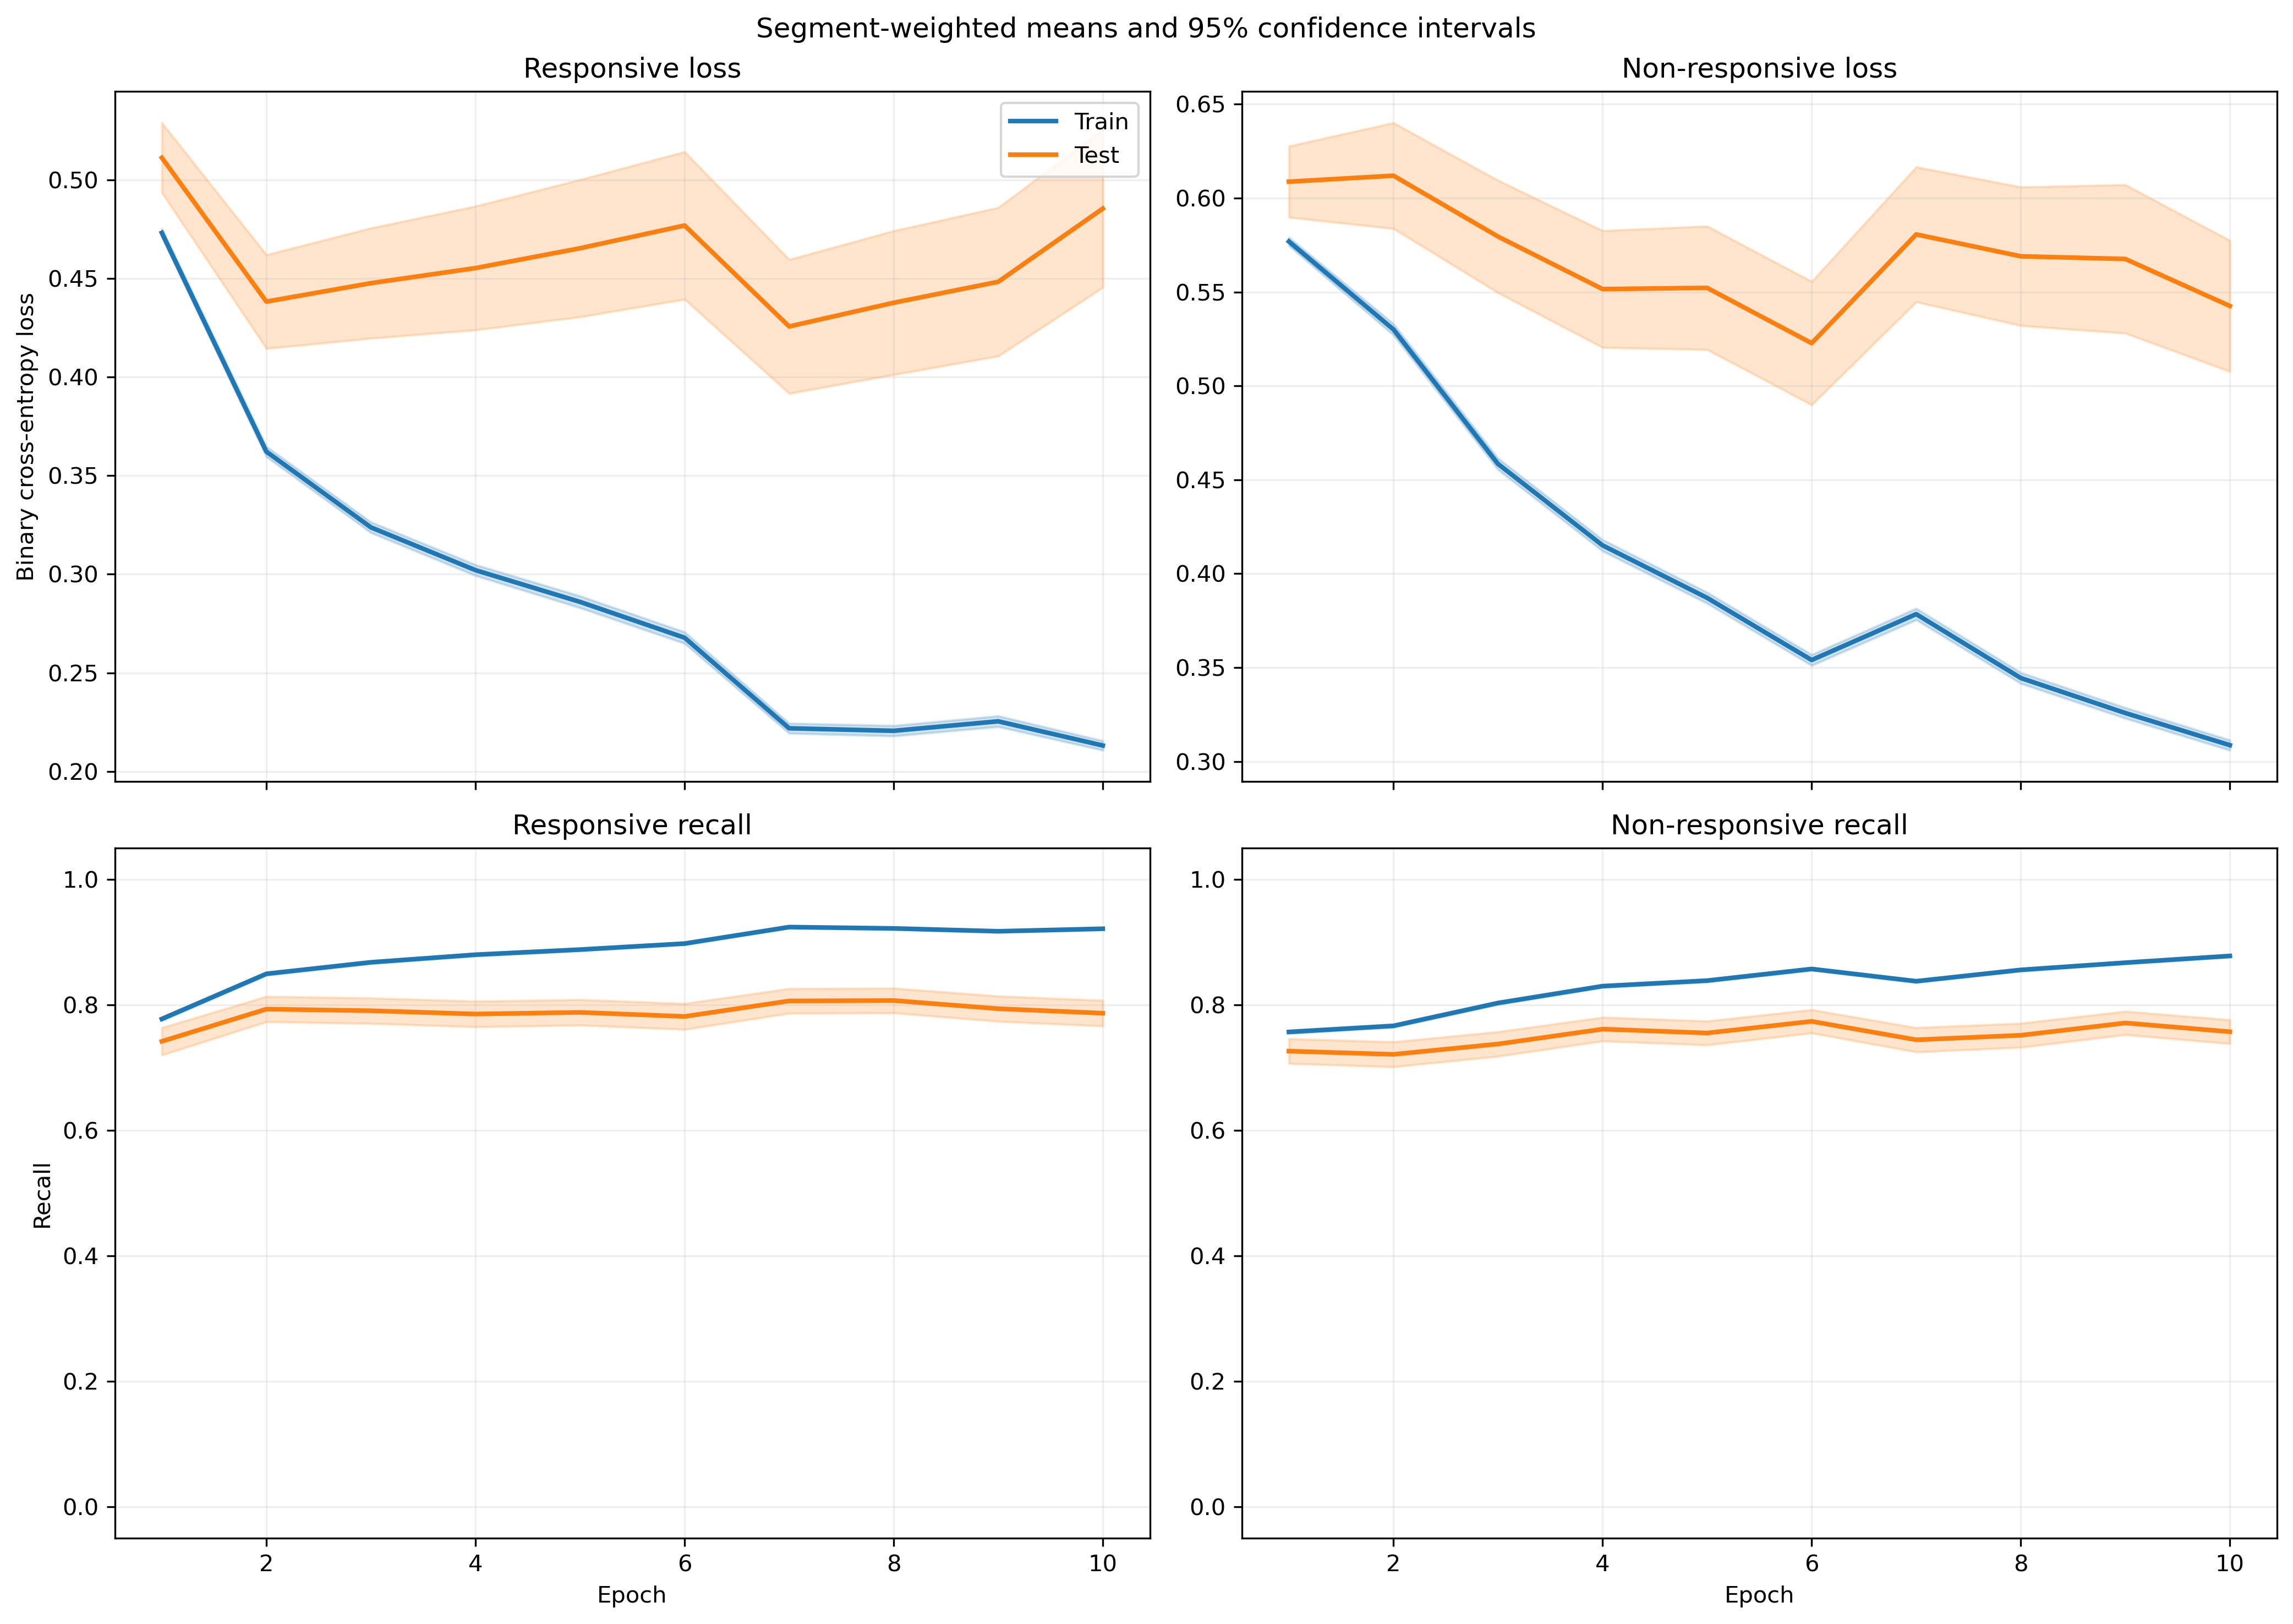

The data file committed next to this chart (first rows):
fold, epoch, split, r_loss, r_loss_count, r_loss_sum, r_loss_sum_sq, r_recall, r_recall_count, r_recall_sum, r_recall_sum_sq, nr_loss, nr_loss_count, nr_loss_sum, nr_loss_sum_sq, nr_recall, nr_recall_count, nr_recall_sum, nr_recall_sum_sq
1, 1, train, 0.4898, 1525, 747, 538.9, 0.7489, 1525, 1142, 1142, 0.5718, 1940, 1109, 913.5, 0.7758, 1940, 1505, 1505
1, 1, test, 0.6763, 13, 8.792, 7.732, 0.7692, 13, 10.0, 10.0, , 0, 0.0, 0.0, , 0, 0.0, 0.0
1, 2, train, 0.3936, 1525, 600.3, 518.4, 0.8236, 1525, 1256, 1256, 0.4897, 1940, 950, 918.5, 0.8067, 1940, 1565, 1565
1, 2, test, 0.5374, 13, 6.987, 6.835, 0.7692, 13, 10.0, 10.0, , 0, 0.0, 0.0, , 0, 0.0, 0.0
1, 3, train, 0.3272, 1525, 499, 454.6, 0.8708, 1525, 1328, 1328, 0.4547, 1940, 882.1, 898.5, 0.8155, 1940, 1582, 1582
1, 3, test, 0.4254, 13, 5.53, 4.522, 0.8462, 13, 11.0, 11.0, , 0, 0.0, 0.0, , 0, 0.0, 0.0
1, 4, train, 0.3072, 1525, 468.5, 472.7, 0.8695, 1525, 1326, 1326, 0.4103, 1940, 796, 854.3, 0.8366, 1940, 1623, 1623
1, 4, test, 0.4877, 13, 6.341, 6.545, 0.7692, 13, 10.0, 10.0, , 0, 0.0, 0.0, , 0, 0.0, 0.0
1, 5, train, 0.2601, 1525, 396.6, 372.1, 0.8957, 1525, 1366, 1366, 0.4192, 1940, 813.3, 885, 0.8268, 1940, 1604, 1604
1, 5, test, 0.4158, 13, 5.405, 5.799, 0.8462, 13, 11.0, 11.0, , 0, 0.0, 0.0, , 0, 0.0, 0.0
1, 6, train, 0.2575, 1525, 392.6, 357.1, 0.9023, 1525, 1376, 1376, 0.3655, 1940, 709, 721.8, 0.8546, 1940, 1658, 1658
1, 6, test, 0.3771, 13, 4.902, 4.876, 0.8462, 13, 11.0, 11.0, , 0, 0.0, 0.0, , 0, 0.0, 0.0
1, 7, train, 0.2483, 1525, 378.7, 390.9, 0.9069, 1525, 1383, 1383, 0.3447, 1940, 668.7, 712.9, 0.8624, 1940, 1673, 1673
1, 7, test, 0.4048, 13, 5.263, 5.705, 0.8462, 13, 11.0, 11.0, , 0, 0.0, 0.0, , 0, 0.0, 0.0
1, 8, train, 0.2305, 1525, 351.5, 356.2, 0.922, 1525, 1406, 1406, 0.339, 1940, 657.6, 684.7, 0.8629, 1940, 1674, 1674
1, 8, test, 0.3532, 13, 4.591, 4.842, 0.8462, 13, 11.0, 11.0, , 0, 0.0, 0.0, , 0, 0.0, 0.0
1, 9, train, 0.2075, 1525, 316.4, 284.6, 0.9272, 1525, 1414, 1414, 0.3455, 1940, 670.2, 703.1, 0.8613, 1940, 1671, 1671
1, 9, test, 0.3242, 13, 4.215, 4.304, 0.8462, 13, 11.0, 11.0, , 0, 0.0, 0.0, , 0, 0.0, 0.0
1, 10, train, 0.2105, 1525, 321, 300.2, 0.9246, 1525, 1410, 1410, 0.3318, 1940, 643.7, 714.2, 0.8686, 1940, 1685, 1685
1, 10, test, 0.3799, 13, 4.939, 5.705, 0.8462, 13, 11.0, 11.0, , 0, 0.0, 0.0, , 0, 0.0, 0.0
2, 1, train, 0.4438, 1487, 659.9, 411.3, 0.8198, 1487, 1219, 1219, 0.6406, 1910, 1224, 1045, 0.7005, 1910, 1338, 1338
2, 1, test, 0.3794, 51, 19.35, 10.04, 0.9216, 51, 47.0, 47.0, 0.4435, 30, 13.31, 6.5, 0.9333, 30, 28.0, 28.0
2, 2, train, 0.3627, 1487, 539.3, 399.9, 0.8541, 1487, 1270, 1270, 0.5478, 1910, 1046, 995.3, 0.7639, 1910, 1459, 1459
2, 2, test, 0.2547, 51, 12.99, 7.166, 0.9216, 51, 47.0, 47.0, 0.3032, 30, 9.095, 3.764, 0.9333, 30, 28.0, 28.0
2, 3, train, 0.3055, 1487, 454.2, 332.2, 0.879, 1487, 1307, 1307, 0.5026, 1910, 960, 957.5, 0.778, 1910, 1486, 1486
2, 3, test, 0.1802, 51, 9.19, 4.48, 0.9608, 51, 49.0, 49.0, 0.2737, 30, 8.211, 3.669, 0.9667, 30, 29.0, 29.0
2, 4, train, 0.2758, 1487, 410, 319.4, 0.8998, 1487, 1338, 1338, 0.4567, 1910, 872.2, 880.6, 0.799, 1910, 1526, 1526
2, 4, test, 0.1597, 51, 8.147, 4.098, 0.9608, 51, 49.0, 49.0, 0.2797, 30, 8.392, 4.326, 0.9333, 30, 28.0, 28.0
2, 5, train, 0.2857, 1487, 424.9, 429.2, 0.8837, 1487, 1314, 1314, 0.4068, 1910, 777, 802.4, 0.8257, 1910, 1577, 1577
2, 5, test, 0.168, 51, 8.57, 5.296, 0.9412, 51, 48.0, 48.0, 0.3227, 30, 9.681, 6.712, 0.8667, 30, 26.0, 26.0
2, 6, train, 0.2821, 1487, 419.5, 500.9, 0.8884, 1487, 1321, 1321, 0.3648, 1910, 696.8, 756.8, 0.8461, 1910, 1616, 1616
2, 6, test, 0.1374, 51, 7.009, 3.739, 0.9608, 51, 49.0, 49.0, 0.2295, 30, 6.884, 5.029, 0.9333, 30, 28.0, 28.0
2, 7, train, 0.2452, 1487, 364.6, 350.2, 0.9099, 1487, 1353, 1353, 0.3697, 1910, 706.1, 723.6, 0.8461, 1910, 1616, 1616
2, 7, test, 0.1286, 51, 6.558, 3.471, 0.9608, 51, 49.0, 49.0, 0.3183, 30, 9.548, 6.98, 0.8667, 30, 26.0, 26.0
2, 8, train, 0.2201, 1487, 327.2, 282, 0.9213, 1487, 1370, 1370, 0.3624, 1910, 692.1, 704.2, 0.8445, 1910, 1613, 1613
2, 8, test, 0.1166, 51, 5.947, 3.081, 0.9608, 51, 49.0, 49.0, 0.3924, 30, 11.77, 10.71, 0.8333, 30, 25.0, 25.0
2, 9, train, 0.1913, 1487, 284.4, 226.3, 0.9395, 1487, 1397, 1397, 0.3929, 1910, 750.4, 826.2, 0.8288, 1910, 1583, 1583
2, 9, test, 0.09406, 51, 4.797, 1.947, 0.9608, 51, 49.0, 49.0, 0.3594, 30, 10.78, 10.03, 0.9, 30, 27.0, 27.0
2, 10, train, 0.2253, 1487, 335, 350.9, 0.9173, 1487, 1364, 1364, 0.3101, 1910, 592.3, 624.3, 0.8806, 1910, 1682, 1682
2, 10, test, 0.09686, 51, 4.94, 2.431, 0.9608, 51, 49.0, 49.0, 0.3074, 30, 9.222, 9.345, 0.9333, 30, 28.0, 28.0
3, 1, train, 0.4699, 1477, 694, 496.1, 0.7766, 1477, 1147, 1147, 0.5623, 1940, 1091, 928.6, 0.7727, 1940, 1499, 1499
3, 1, test, 0.8525, 61, 52, 50.54, 0.3279, 61, 20.0, 20.0, , 0, 0.0, 0.0, , 0, 0.0, 0.0
3, 2, train, 0.3538, 1477, 522.5, 429.9, 0.8524, 1477, 1259, 1259, 0.514, 1940, 997.1, 1061, 0.7809, 1940, 1515, 1515
3, 2, test, 0.9147, 61, 55.8, 72.36, 0.4098, 61, 25.0, 25.0, , 0, 0.0, 0.0, , 0, 0.0, 0.0
3, 3, train, 0.3159, 1477, 466.5, 401.5, 0.8693, 1477, 1284, 1284, 0.4434, 1940, 860.3, 925, 0.8139, 1940, 1579, 1579
3, 3, test, 1.003, 61, 61.2, 97.12, 0.4262, 61, 26.0, 26.0, , 0, 0.0, 0.0, , 0, 0.0, 0.0
3, 4, train, 0.3087, 1477, 455.9, 451.9, 0.8734, 1477, 1290, 1290, 0.3847, 1940, 746.3, 817.6, 0.851, 1940, 1651, 1651
3, 4, test, 1.234, 61, 75.27, 150, 0.3279, 61, 20.0, 20.0, , 0, 0.0, 0.0, , 0, 0.0, 0.0
3, 5, train, 0.2829, 1477, 417.9, 440.1, 0.8923, 1477, 1318, 1318, 0.3683, 1940, 714.5, 741.6, 0.8469, 1940, 1643, 1643
3, 5, test, 1.178, 61, 71.88, 144.9, 0.3607, 61, 22.0, 22.0, , 0, 0.0, 0.0, , 0, 0.0, 0.0
3, 6, train, 0.2747, 1477, 405.7, 440.8, 0.8937, 1477, 1320, 1320, 0.3238, 1940, 628.2, 651.4, 0.8753, 1940, 1698, 1698
3, 6, test, 1.358, 61, 82.84, 199.9, 0.3443, 61, 21.0, 21.0, , 0, 0.0, 0.0, , 0, 0.0, 0.0
3, 7, train, 0.2131, 1477, 314.7, 267.3, 0.9269, 1477, 1369, 1369, 0.3736, 1940, 724.9, 798.6, 0.8387, 1940, 1627, 1627
3, 7, test, 1.071, 61, 65.34, 142.1, 0.4426, 61, 27.0, 27.0, , 0, 0.0, 0.0, , 0, 0.0, 0.0
3, 8, train, 0.2255, 1477, 333.1, 355.7, 0.9201, 1477, 1359, 1359, 0.3191, 1940, 619, 656.4, 0.8696, 1940, 1687, 1687
3, 8, test, 1.254, 61, 76.52, 182.4, 0.377, 61, 23.0, 23.0, , 0, 0.0, 0.0, , 0, 0.0, 0.0
3, 9, train, 0.2494, 1477, 368.4, 448.5, 0.9018, 1477, 1332, 1332, 0.2933, 1940, 569, 619.8, 0.8789, 1940, 1705, 1705
3, 9, test, 1.329, 61, 81.09, 209.8, 0.3443, 61, 21.0, 21.0, , 0, 0.0, 0.0, , 0, 0.0, 0.0
3, 10, train, 0.2083, 1477, 307.7, 259.9, 0.9262, 1477, 1368, 1368, 0.2933, 1940, 569, 571.1, 0.8892, 1940, 1725, 1725
3, 10, test, 1.195, 61, 72.88, 168.5, 0.4426, 61, 27.0, 27.0, , 0, 0.0, 0.0, , 0, 0.0, 0.0
... 1,160 more rows
